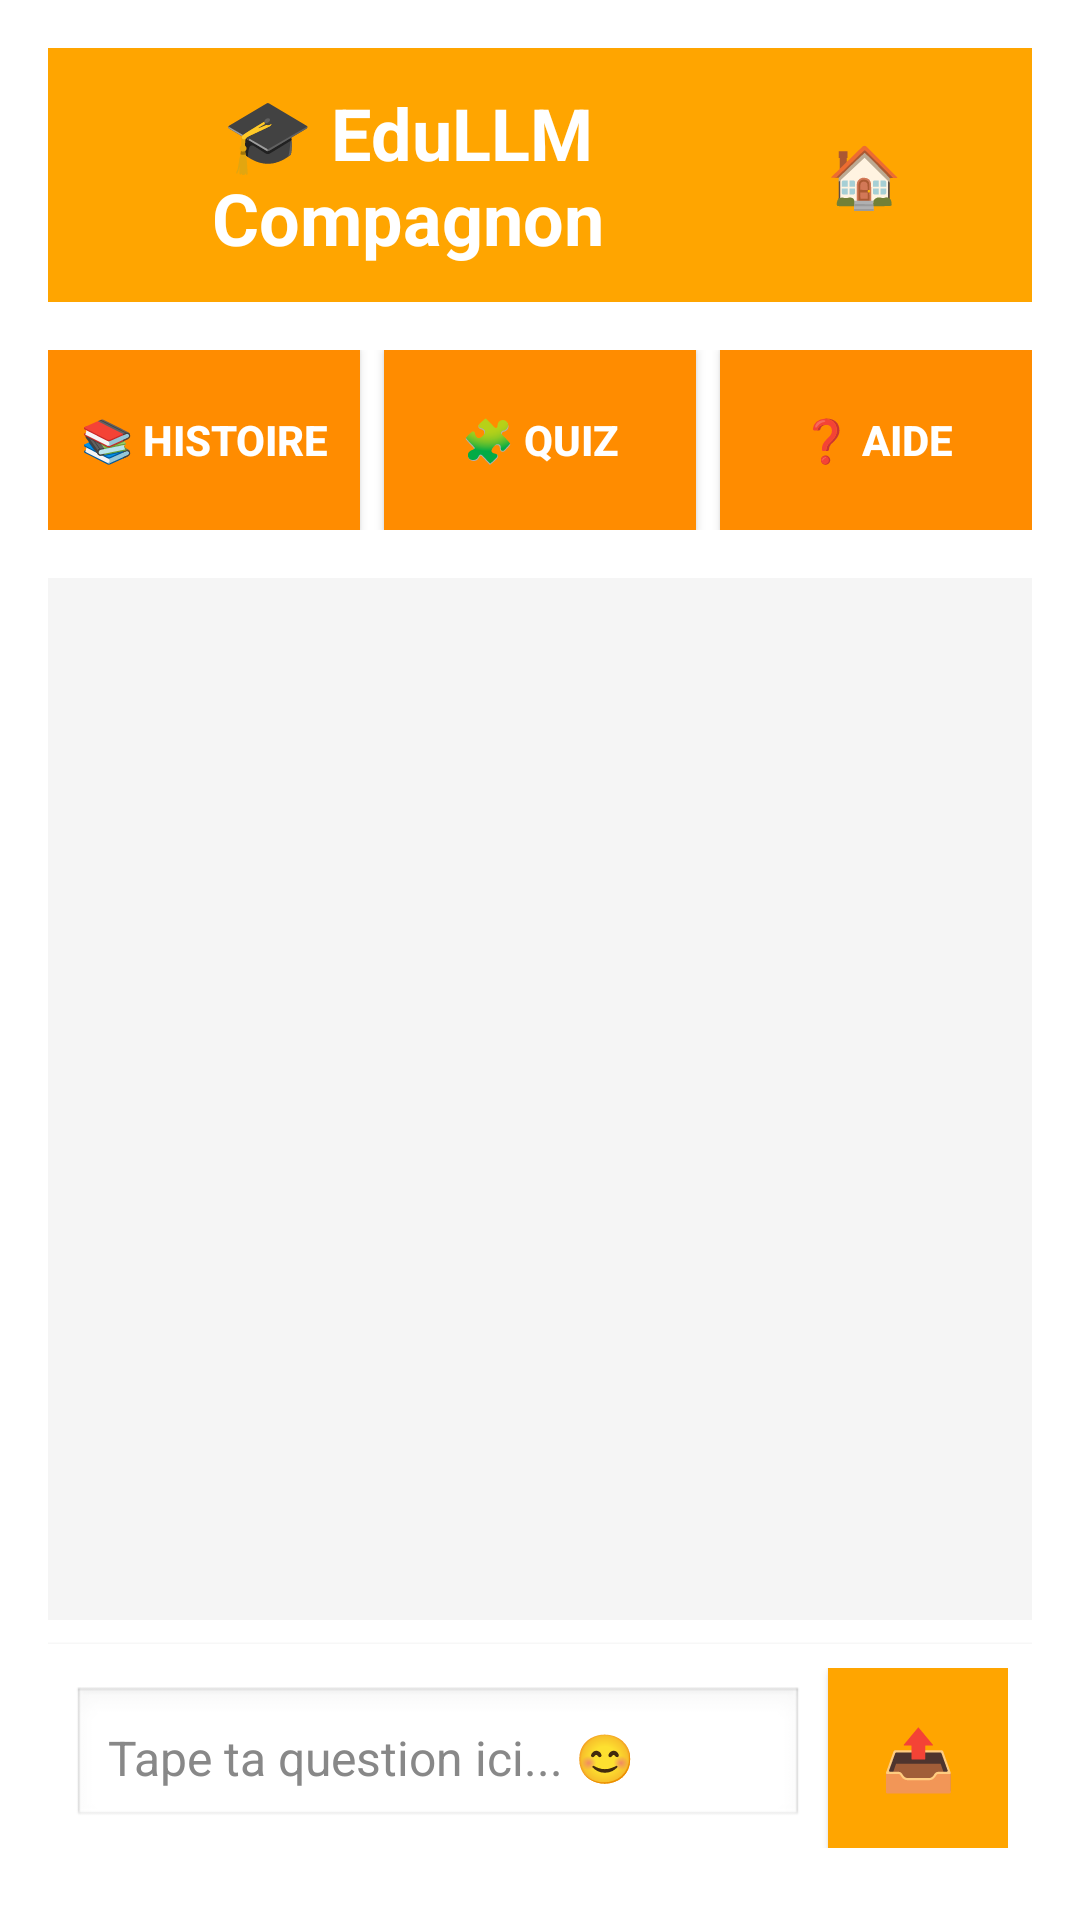

Android layout source for this screen:
<!-- AndroidManifest.xml: activity theme Theme.Projet -->
<!-- res/layout/activity_child.xml -->
<?xml version="1.0" encoding="utf-8"?>
<LinearLayout xmlns:android="http://schemas.android.com/apk/res/android"
    android:layout_width="match_parent"
    android:layout_height="match_parent"
    android:orientation="vertical"
    android:background="#FFFFFF"
    android:padding="16dp">

    
    <LinearLayout
        android:layout_width="match_parent"
        android:layout_height="wrap_content"
        android:orientation="horizontal"
        android:gravity="center_vertical"
        android:background="#FFA500"
        android:padding="12dp"
        android:layout_marginBottom="16dp">

        <TextView
            android:layout_width="0dp"
            android:layout_height="wrap_content"
            android:layout_weight="1"
            android:text="🎓 EduLLM Compagnon"
            android:textSize="24sp"
            android:textStyle="bold"
            android:textColor="#FFFFFF"
            android:gravity="center" />

        <Button
            android:id="@+id/backButton"
            android:layout_width="wrap_content"
            android:layout_height="wrap_content"
            android:text="🏠"
            android:textSize="20sp"
            android:background="@null"
            android:textColor="#FFFFFF"
            android:padding="8dp" />

    </LinearLayout>

    
    <LinearLayout
        android:layout_width="match_parent"
        android:layout_height="wrap_content"
        android:orientation="horizontal"
        android:gravity="center"
        android:layout_marginBottom="16dp">

        <Button
            android:id="@+id/storyButton"
            android:layout_width="0dp"
            android:layout_height="60dp"
            android:layout_weight="1"
            android:layout_marginEnd="4dp"
            android:text="📚 Histoire"
            android:textSize="14sp"
            android:textStyle="bold"
            android:textColor="#FFFFFF"
            android:background="#FF8C00"
            android:elevation="4dp" />

        <Button
            android:id="@+id/quizButton"
            android:layout_width="0dp"
            android:layout_height="60dp"
            android:layout_weight="1"
            android:layout_marginHorizontal="4dp"
            android:text="🧩 Quiz"
            android:textSize="14sp"
            android:textStyle="bold"
            android:textColor="#FFFFFF"
            android:background="#FF8C00"
            android:elevation="4dp" />

        <Button
            android:id="@+id/helpButton"
            android:layout_width="0dp"
            android:layout_height="60dp"
            android:layout_weight="1"
            android:layout_marginStart="4dp"
            android:text="❓ Aide"
            android:textSize="14sp"
            android:textStyle="bold"
            android:textColor="#FFFFFF"
            android:background="#FF8C00"
            android:elevation="4dp" />

    </LinearLayout>

    
    <androidx.recyclerview.widget.RecyclerView
        android:id="@+id/chatRecyclerView"
        android:layout_width="match_parent"
        android:layout_height="0dp"
        android:layout_weight="1"
        android:background="#F5F5F5"
        android:padding="8dp"
        android:clipToPadding="false"
        android:scrollbars="vertical" />

    
    <LinearLayout
        android:layout_width="match_parent"
        android:layout_height="wrap_content"
        android:orientation="horizontal"
        android:gravity="center_vertical"
        android:background="#FFFFFF"
        android:padding="8dp"
        android:layout_marginTop="8dp"
        android:elevation="2dp">

        <EditText
            android:id="@+id/messageEditText"
            android:layout_width="0dp"
            android:layout_height="wrap_content"
            android:layout_weight="1"
            android:hint="Tape ta question ici... 😊"
            android:background="@android:drawable/edit_text"
            android:padding="12dp"
            android:textSize="16sp"
            android:textColor="#000000"
            android:textColorHint="#888888"
            android:maxLines="3"
            android:layout_marginEnd="8dp" />

        <Button
            android:id="@+id/sendButton"
            android:layout_width="60dp"
            android:layout_height="60dp"
            android:text="📤"
            android:textSize="20sp"
            android:background="#FFA500"
            android:textColor="#FFFFFF"
            android:elevation="4dp" />

    </LinearLayout>

</LinearLayout>
<!-- resources referenced by this layout -->
<resources>
  <style name="Theme.Projet" parent="Theme.AppCompat.Light.NoActionBar">
          <item name="colorPrimary">#FFA500</item> 
          <item name="colorPrimaryDark">#FF8C00</item> 
          <item name="colorAccent">#FFFF00</item> 
          <item name="android:windowBackground">@android:color/white</item> 
          <item name="android:textColorPrimary">#000000</item> 
      </style>
</resources>
